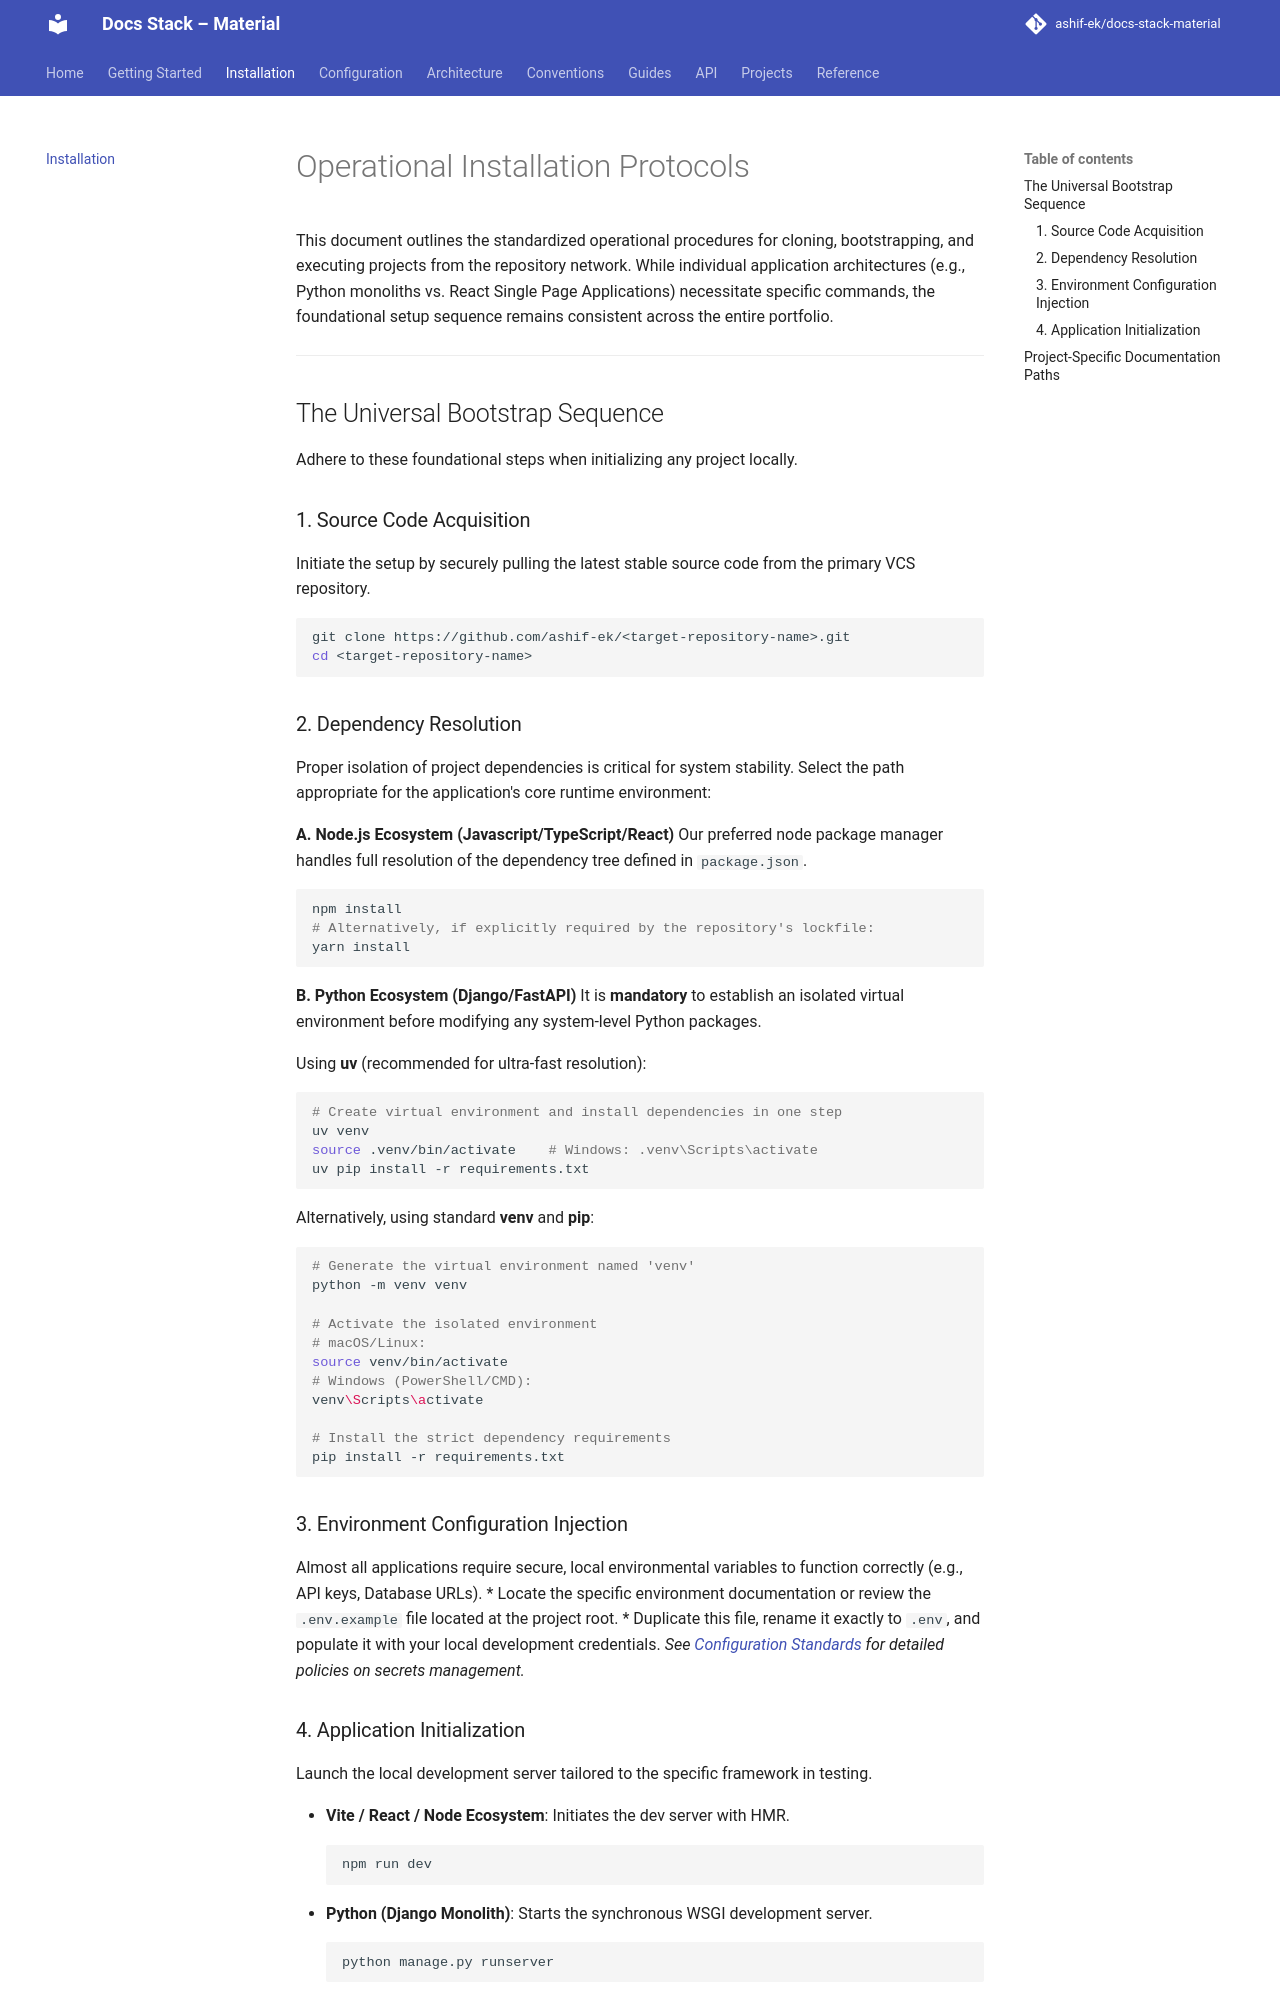

repository: ashif-ek/docs-stack-material · page: installation/index.html · generator: mkdocs

# Operational Installation Protocols

This document outlines the standardized operational procedures for cloning, bootstrapping, and executing projects from the repository network. While individual application architectures (e.g., Python monoliths vs. React Single Page Applications) necessitate specific commands, the foundational setup sequence remains consistent across the entire portfolio.

---

## The Universal Bootstrap Sequence

Adhere to these foundational steps when initializing any project locally.

### 1. Source Code Acquisition
Initiate the setup by securely pulling the latest stable source code from the primary VCS repository.
```bash
git clone https://github.com/ashif-ek/<target-repository-name>.git
cd <target-repository-name>
```

### 2. Dependency Resolution

Proper isolation of project dependencies is critical for system stability. Select the path appropriate for the application's core runtime environment:

**A. Node.js Ecosystem (Javascript/TypeScript/React)**
Our preferred node package manager handles full resolution of the dependency tree defined in `package.json`.
```bash
npm install
# Alternatively, if explicitly required by the repository's lockfile:
yarn install
```

**B. Python Ecosystem (Django/FastAPI)**
It is **mandatory** to establish an isolated virtual environment before modifying any system-level Python packages.

Using **uv** (recommended for ultra-fast resolution):
```bash
# Create virtual environment and install dependencies in one step
uv venv
source .venv/bin/activate    # Windows: .venv\Scripts\activate
uv pip install -r requirements.txt
```

Alternatively, using standard **venv** and **pip**:
```bash
# Generate the virtual environment named 'venv'
python -m venv venv

# Activate the isolated environment
# macOS/Linux:
source venv/bin/activate  
# Windows (PowerShell/CMD):
venv\Scripts\activate

# Install the strict dependency requirements
pip install -r requirements.txt
```

### 3. Environment Configuration Injection
Almost all applications require secure, local environmental variables to function correctly (e.g., API keys, Database URLs).
*   Locate the specific environment documentation or review the `.env.example` file located at the project root.
*   Duplicate this file, rename it exactly to `.env`, and populate it with your local development credentials. *See [Configuration Standards](configuration.md) for detailed policies on secrets management.*
